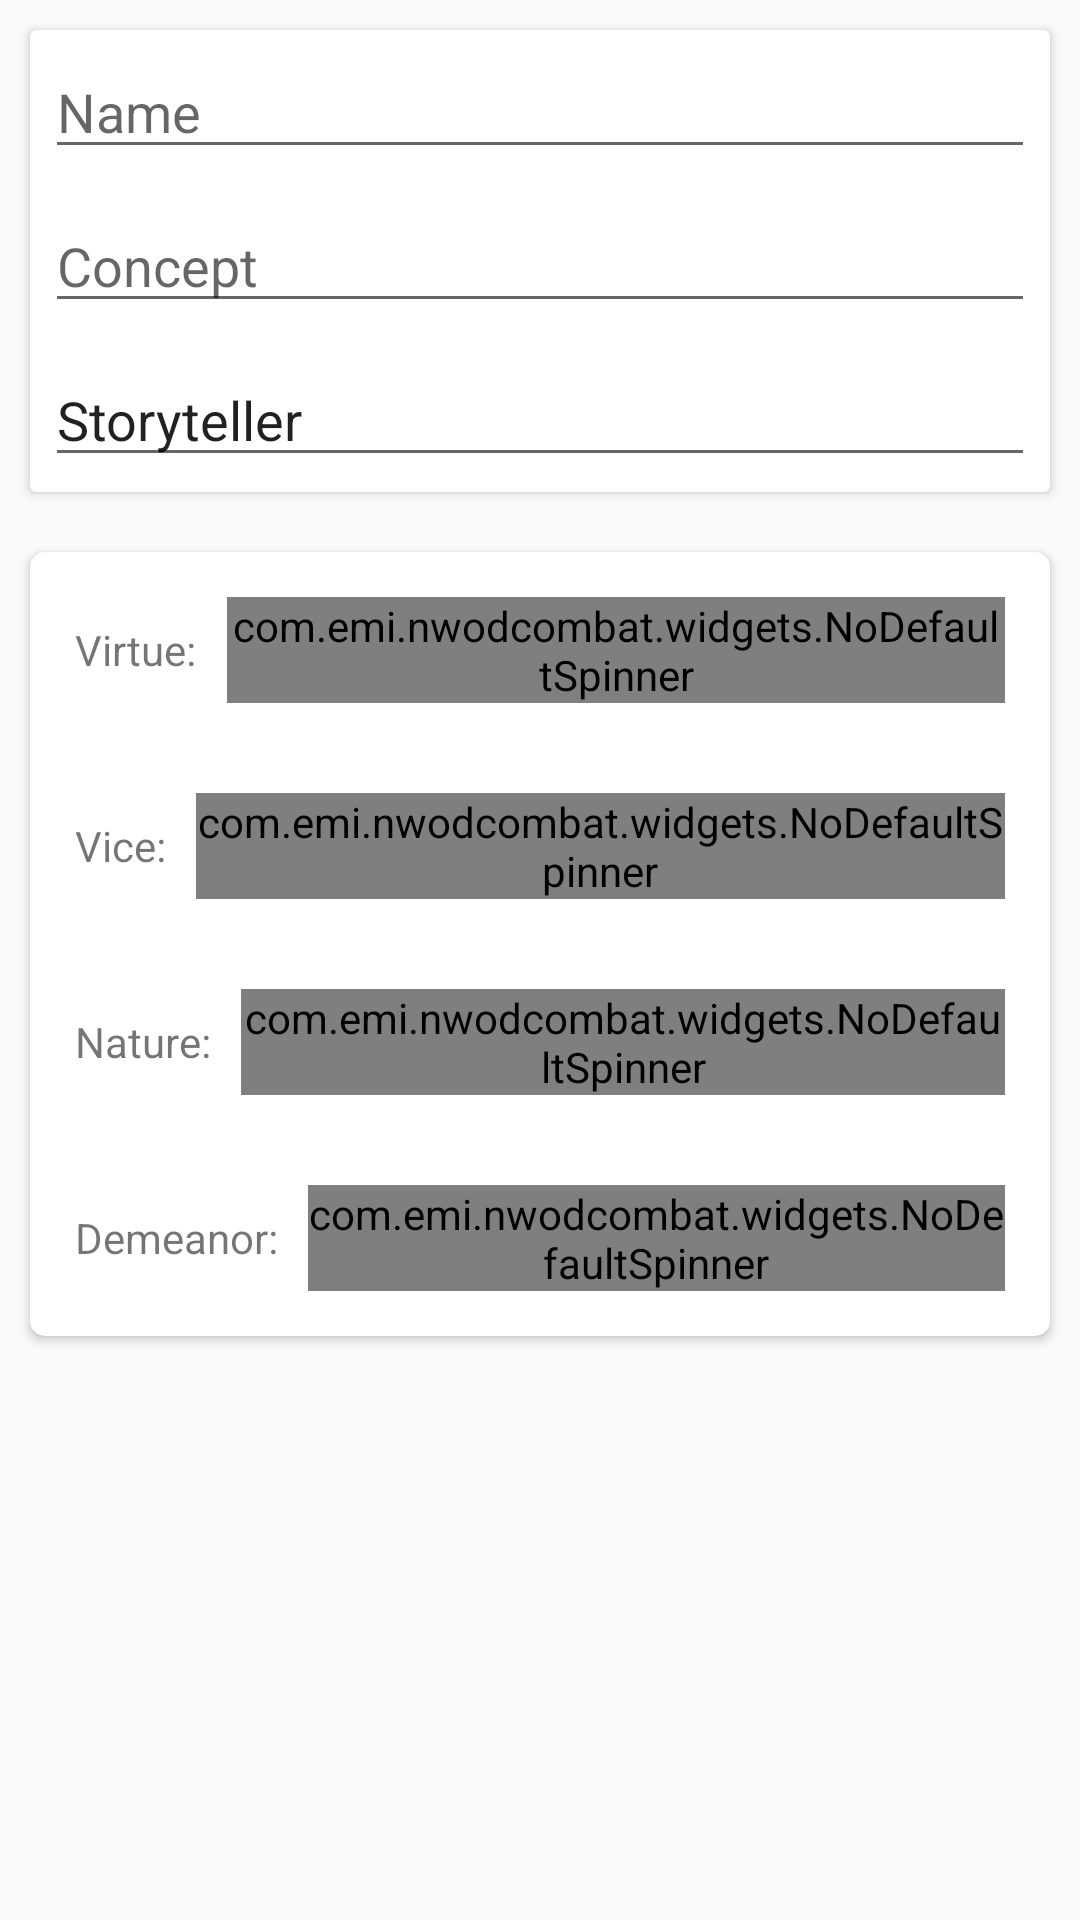

Here is an Android app screen rendered from its layout file. Give the layout XML and the strings, colors and styles it references.
<!-- AndroidManifest.xml: application theme AppTheme -->
<!-- res/layout/step_personal_info.xml -->
<?xml version="1.0" encoding="utf-8"?>
<ScrollView xmlns:android="http://schemas.android.com/apk/res/android"
    xmlns:app="http://schemas.android.com/apk/res-auto"
    android:layout_width="match_parent"
    android:layout_height="match_parent"
    android:orientation="vertical">

    <LinearLayout
        android:layout_width="match_parent"
        android:layout_height="wrap_content"
        android:orientation="vertical">

        <android.support.v7.widget.CardView
            style="@style/style_card_view">
            

            <LinearLayout
                android:layout_width="match_parent"
                android:layout_height="wrap_content"
                android:orientation="vertical">

                <EditText
                    android:id="@+id/editName"
                    android:layout_width="match_parent"
                    android:layout_height="wrap_content"
                    android:layout_margin="@dimen/spacing_half"
                    android:hint="@string/hint_step_personal_info_name" />

                <EditText
                    android:id="@+id/editConcept"
                    android:layout_width="match_parent"
                    android:layout_height="wrap_content"
                    android:layout_margin="@dimen/spacing_half"
                    android:hint="@string/hint_step_personal_info_concept" />

                <EditText
                    android:id="@+id/editPlayer"
                    android:layout_width="match_parent"
                    android:layout_height="wrap_content"
                    android:layout_margin="@dimen/spacing_half"
                    android:hint="@string/hint_step_personal_info_player"
                    android:text="@string/default_step_personal_info_player" />

            </LinearLayout>
        </android.support.v7.widget.CardView>

        <android.support.v7.widget.CardView
            app:cardCornerRadius="@dimen/spacing_half"
            style="@style/style_card_view">

            <LinearLayout
                android:layout_width="match_parent"
                android:layout_height="wrap_content"
                android:orientation="vertical">

                <LinearLayout
                    android:layout_width="match_parent"
                    android:layout_height="wrap_content"
                    android:layout_margin="@dimen/spacing_normal"
                    android:gravity="center"
                    android:orientation="horizontal">

                    <TextView
                        android:layout_width="wrap_content"
                        android:layout_height="wrap_content"
                        android:layout_margin="@dimen/spacing_half"
                        android:text="@string/label_step_personal_info_virtue" />

                    <com.emi.nwodcombat.widgets.NoDefaultSpinner
                        android:id="@+id/spinnerVirtue"
                        android:layout_width="0dp"
                        android:layout_height="wrap_content"
                        android:layout_margin="@dimen/spacing_half"
                        android:layout_weight="1"
                        android:prompt="@string/spinner_nothing_selected_option_pick"/>

                    <Button
                        android:id="@+id/btnAddVirtue"
                        android:layout_width="wrap_content"
                        android:layout_height="wrap_content"
                        android:layout_margin="@dimen/spacing_half"
                        android:text="@string/button_add"
                        android:visibility="gone"/>
                </LinearLayout>

                <LinearLayout
                    android:layout_width="match_parent"
                    android:layout_height="wrap_content"
                    android:layout_margin="@dimen/spacing_normal"
                    android:gravity="center"
                    android:orientation="horizontal">

                    <TextView
                        android:layout_width="wrap_content"
                        android:layout_height="wrap_content"
                        android:layout_margin="@dimen/spacing_half"
                        android:text="@string/label_step_personal_info_vice" />

                    <com.emi.nwodcombat.widgets.NoDefaultSpinner
                        android:id="@+id/spinnerVice"
                        android:layout_width="0dp"
                        android:layout_height="wrap_content"
                        android:layout_margin="@dimen/spacing_half"
                        android:layout_weight="1"
                        android:prompt="@string/spinner_nothing_selected_option_pick"/>

                    <Button
                        android:id="@+id/btnAddVice"
                        android:layout_width="wrap_content"
                        android:layout_height="wrap_content"
                        android:layout_margin="@dimen/spacing_half"
                        android:text="@string/button_add"
                        android:visibility="gone"/>
                </LinearLayout>

                <LinearLayout
                    android:layout_width="match_parent"
                    android:layout_height="wrap_content"
                    android:layout_margin="@dimen/spacing_normal"
                    android:gravity="center"
                    android:orientation="horizontal">

                    <TextView
                        android:layout_width="wrap_content"
                        android:layout_height="wrap_content"
                        android:layout_margin="@dimen/spacing_half"
                        android:text="@string/label_step_personal_info_nature" />

                    <com.emi.nwodcombat.widgets.NoDefaultSpinner
                        android:id="@+id/spinnerNature"
                        android:layout_width="0dp"
                        android:layout_height="wrap_content"
                        android:layout_margin="@dimen/spacing_half"
                        android:layout_weight="1"
                        android:prompt="@string/spinner_nothing_selected_option_pick"/>

                    <Button
                        android:id="@+id/btnAddNature"
                        android:layout_width="wrap_content"
                        android:layout_height="wrap_content"
                        android:layout_margin="@dimen/spacing_half"
                        android:text="@string/button_add"
                        android:visibility="gone"/>
                </LinearLayout>

                <LinearLayout
                    android:layout_width="match_parent"
                    android:layout_height="wrap_content"
                    android:layout_margin="@dimen/spacing_normal"
                    android:gravity="center"
                    android:orientation="horizontal">

                    <TextView
                        android:layout_width="wrap_content"
                        android:layout_height="wrap_content"
                        android:layout_margin="@dimen/spacing_half"
                        android:text="@string/label_step_personal_info_demeanor" />

                    <com.emi.nwodcombat.widgets.NoDefaultSpinner
                        android:id="@+id/spinnerDemeanor"
                        android:layout_width="0dp"
                        android:layout_height="wrap_content"
                        android:layout_margin="@dimen/spacing_half"
                        android:layout_weight="1"
                        android:prompt="@string/spinner_nothing_selected_option_pick"/>

                    <Button
                        android:id="@+id/btnAddDemeanor"
                        android:layout_width="wrap_content"
                        android:layout_height="wrap_content"
                        android:layout_margin="@dimen/spacing_half"
                        android:text="@string/button_add"
                        android:visibility="gone"/>
                </LinearLayout>
            </LinearLayout>
        </android.support.v7.widget.CardView>
    </LinearLayout>
</ScrollView>
<!-- resources referenced by this layout -->
<resources>
  <dimen name="spacing_half">5dp</dimen>
  <dimen name="spacing_normal">10dp</dimen>
  <string name="button_add">Add</string>
  <string name="default_step_personal_info_player">Storyteller</string>
  <string name="hint_step_personal_info_concept">Concept</string>
  <string name="hint_step_personal_info_name">Name</string>
  <string name="hint_step_personal_info_player">Player</string>
  <string name="label_step_personal_info_demeanor">Demeanor:</string>
  <string name="label_step_personal_info_nature">Nature:</string>
  <string name="label_step_personal_info_vice">Vice:</string>
  <string name="label_step_personal_info_virtue">Virtue:</string>
  <string name="spinner_nothing_selected_option_pick">Select an option</string>
  <style name="style_card_view">
          <item name="android:layout_width">match_parent</item>
          <item name="android:layout_height">wrap_content</item>
          <item name="android:layout_margin">@dimen/spacing_normal</item>
          <item name="android:layout_marginBottom">@dimen/spacing_half</item>
          <item name="android:layout_marginTop">@dimen/spacing_half</item>
          <item name="android:background">@android:color/darker_gray</item>
      </style>
  <style name="AppTheme" parent="Theme.AppCompat.Light.DarkActionBar">
          
          <item name="colorPrimary">@color/colorPrimary</item>
          <item name="colorPrimaryDark">@color/colorPrimaryDark</item>
          <item name="colorAccent">@color/colorAccent</item>
      </style>
  <color name="colorPrimary">#3F51B5</color>
  <color name="colorPrimaryDark">#303F9F</color>
  <color name="colorAccent">#FF4081</color>
</resources>
